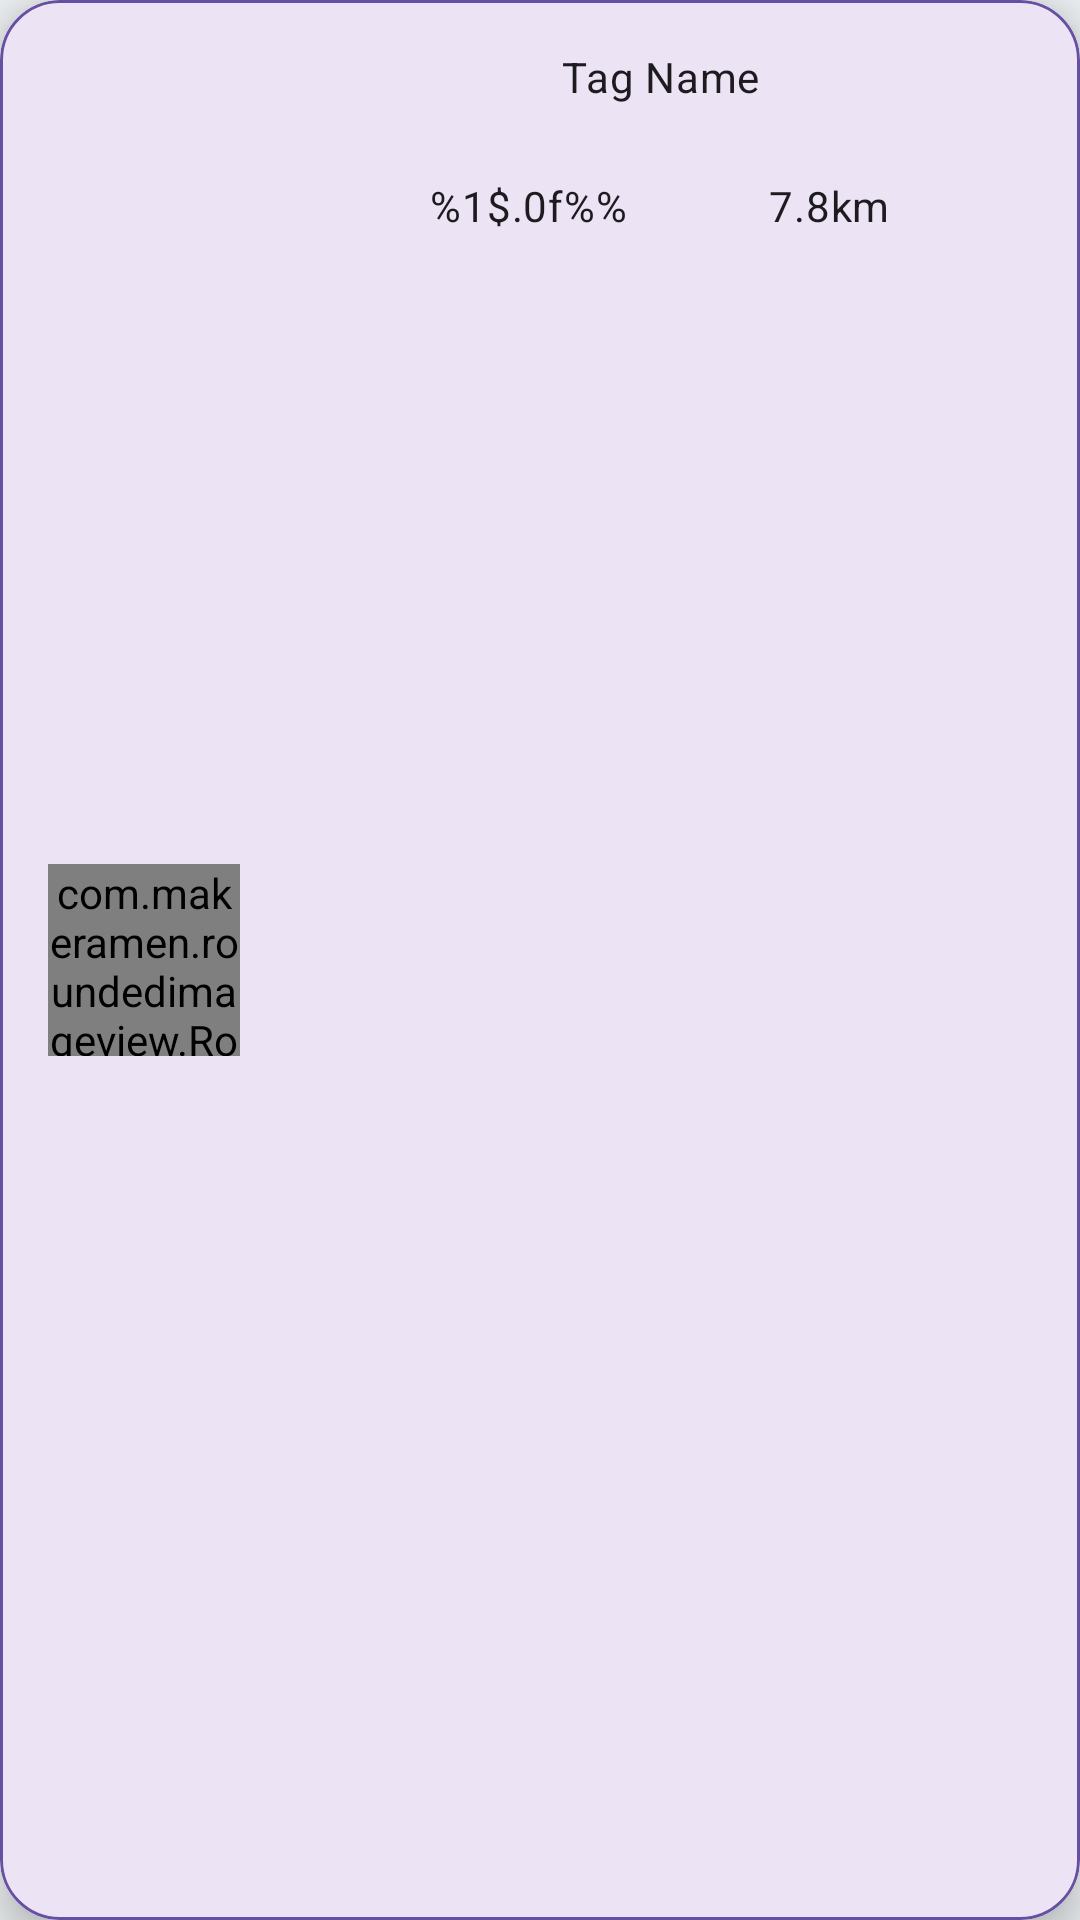

The Android layout XML behind this screen, and the referenced resources:
<!-- AndroidManifest.xml: application theme Theme.BeaconFinder -->
<!-- res/layout/rv_tag.xml -->
<?xml version="1.0" encoding="utf-8"?>
<com.google.android.material.card.MaterialCardView xmlns:android="http://schemas.android.com/apk/res/android"
    xmlns:app="http://schemas.android.com/apk/res-auto"
    xmlns:tools="http://schemas.android.com/tools"
    android:id="@+id/cvTag"
    android:layout_width="match_parent"
    android:layout_height="wrap_content"
    android:layout_marginStart="2dp"
    android:layout_marginTop="2dp"
    android:layout_marginEnd="2dp"
    android:layout_marginBottom="8dp"
    app:cardCornerRadius="20dp"
    app:cardElevation="8dp"
    app:strokeColor="@color/primary"
    app:strokeWidth="1dp">

    <androidx.constraintlayout.widget.ConstraintLayout
        android:id="@+id/consLayoutRvTag"
        android:layout_width="match_parent"
        android:layout_height="match_parent"
        android:layout_marginStart="8dp"
        android:layout_marginEnd="8dp"
        android:orientation="horizontal">

        <com.makeramen.roundedimageview.RoundedImageView
            android:id="@+id/ivTagIcon"
            android:layout_width="64dp"
            android:layout_height="64dp"
            android:layout_marginStart="8dp"
            android:layout_marginTop="8dp"
            android:layout_marginEnd="8dp"
            android:layout_marginBottom="8dp"
            android:scaleType="fitCenter"
            app:layout_constraintBottom_toBottomOf="parent"
            app:layout_constraintEnd_toStartOf="@+id/linLayoutTagInfo"
            app:layout_constraintHorizontal_chainStyle="spread"
            app:layout_constraintStart_toStartOf="parent"
            app:layout_constraintTop_toTopOf="parent"
            app:riv_border_width="1dp"
            app:riv_corner_radius="100dp"
            tools:srcCompat="@tools:sample/avatars" />

        <LinearLayout
            android:id="@+id/linLayoutTagInfo"
            android:layout_width="0dp"
            android:layout_height="match_parent"
            android:layout_marginStart="8dp"
            android:layout_marginTop="8dp"
            android:layout_marginEnd="8dp"
            android:layout_marginBottom="8dp"
            android:orientation="vertical"
            app:layout_constraintBottom_toBottomOf="parent"
            app:layout_constraintEnd_toEndOf="parent"
            app:layout_constraintStart_toEndOf="@+id/ivTagIcon"
            app:layout_constraintTop_toTopOf="parent">


            <com.google.android.material.textview.MaterialTextView
                android:id="@+id/tvTagName"
                android:layout_width="wrap_content"
                android:layout_height="wrap_content"
                android:layout_gravity="center"
                android:layout_marginStart="8dp"
                android:layout_marginTop="8dp"
                android:layout_marginEnd="8dp"
                android:layout_marginBottom="8dp"
                android:gravity="center"
                android:text="@string/tagName"
                android:textAppearance="@style/TextAppearance.Material3.BodyMedium"
                app:layout_constraintBottom_toTopOf="@+id/constLayoutTagInfo"
                app:layout_constraintEnd_toEndOf="parent"
                app:layout_constraintStart_toStartOf="parent"
                app:layout_constraintTop_toTopOf="parent" />

            <androidx.constraintlayout.widget.ConstraintLayout
                android:id="@+id/constLayoutTagInfo"
                android:layout_width="match_parent"
                android:layout_height="wrap_content"
                android:layout_gravity="center"
                android:layout_marginStart="8dp"
                android:layout_marginTop="8dp"
                android:layout_marginEnd="8dp"
                android:layout_marginBottom="8dp"
                android:orientation="horizontal"
                app:layout_constraintBottom_toBottomOf="parent"
                app:layout_constraintEnd_toEndOf="parent"
                app:layout_constraintStart_toEndOf="@+id/ivTagIcon"
                app:layout_constraintTop_toTopOf="parent">


                <com.google.android.material.textview.MaterialTextView
                    android:id="@+id/tvTagBattery"
                    android:layout_width="wrap_content"
                    android:layout_height="match_parent"
                    android:layout_marginStart="8dp"
                    android:layout_marginTop="8dp"
                    android:layout_marginEnd="8dp"
                    android:layout_marginBottom="8dp"
                    android:text="@string/batteryEstimate"
                    android:textAppearance="@style/TextAppearance.Material3.BodyMedium"
                    app:layout_constraintBottom_toBottomOf="parent"
                    app:layout_constraintEnd_toStartOf="@+id/tvTagDistance"
                    app:layout_constraintStart_toStartOf="parent"
                    app:layout_constraintTop_toTopOf="parent" />

                <com.google.android.material.textview.MaterialTextView
                    android:id="@+id/tvTagDistance"
                    android:layout_width="wrap_content"
                    android:layout_height="match_parent"
                    android:layout_marginStart="8dp"
                    android:layout_marginTop="8dp"
                    android:layout_marginEnd="8dp"
                    android:layout_marginBottom="8dp"
                    android:text="@string/tagDistance"
                    android:textAppearance="@style/TextAppearance.Material3.BodyMedium"
                    app:layout_constraintBottom_toBottomOf="parent"
                    app:layout_constraintEnd_toEndOf="parent"
                    app:layout_constraintHorizontal_bias="0.5"
                    app:layout_constraintStart_toEndOf="@+id/tvTagBattery"
                    app:layout_constraintTop_toTopOf="parent" />
            </androidx.constraintlayout.widget.ConstraintLayout>
        </LinearLayout>

    </androidx.constraintlayout.widget.ConstraintLayout>
</com.google.android.material.card.MaterialCardView>
<!-- resources referenced by this layout -->
<resources>
  <color name="primary">#6750A4</color>
  <string name="batteryEstimate" translatable="false">%1$.0f%%</string>
  <string name="tagDistance">7.8km</string>
  <string name="tagName">Tag Name</string>
  <style name="Theme.BeaconFinder" parent="Theme.Material3.Light">
  
          <item name="android:colorBackground">@color/background</item>
      </style>
  <color name="background">#eceff1</color>
</resources>
